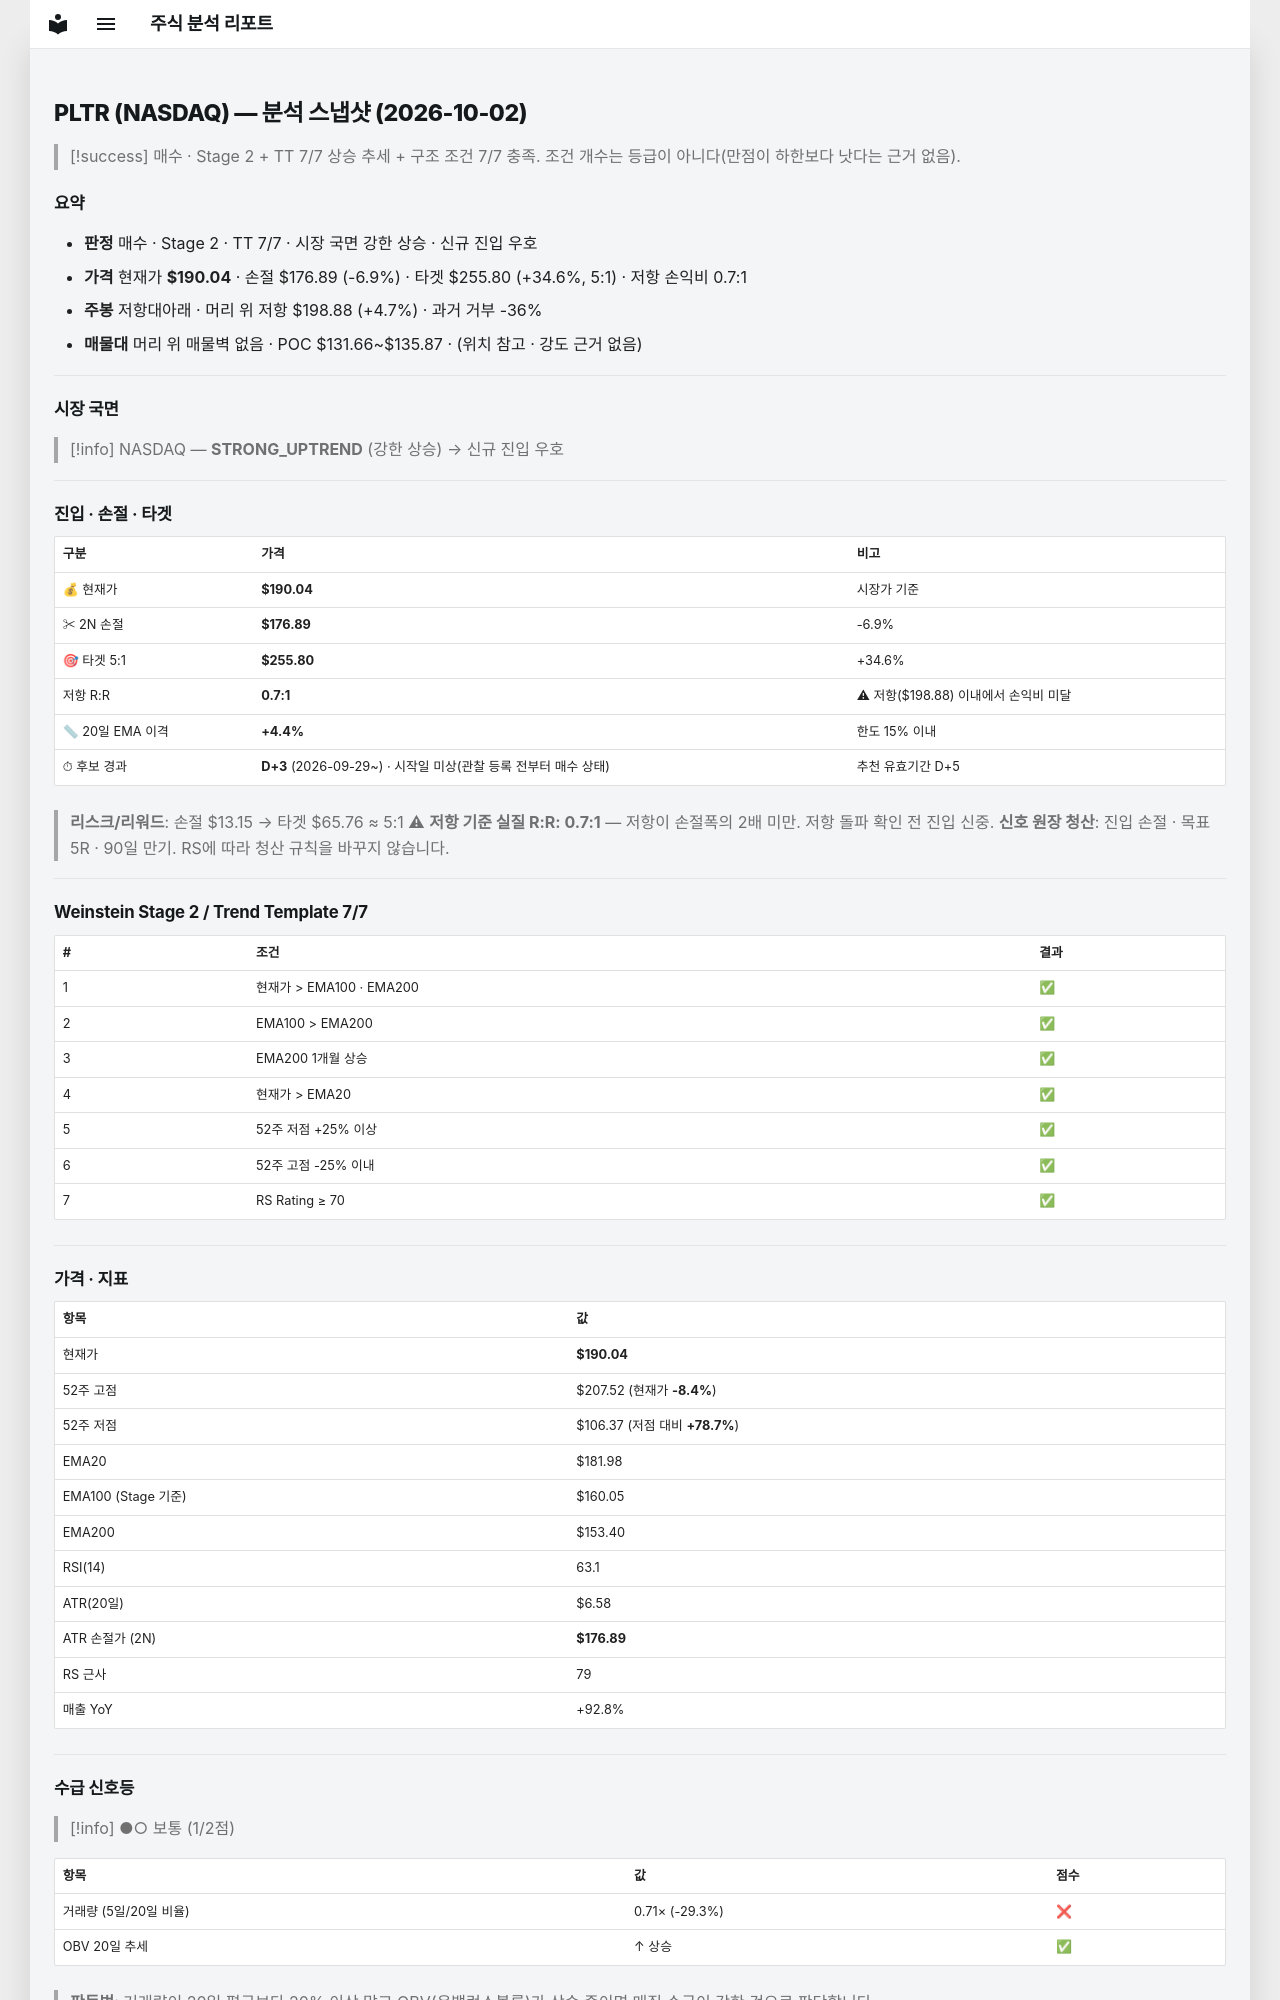

repository: soloandco/stock-reports · page: snapshots/PLTR-2026-10-02/index.html · generator: mkdocs

---
type: analysis-snapshot
title: PLTR 분석 스냅샷
ticker: PLTR
market: NASDAQ
created: 2026-10-02
updated: 2026-10-02
bar-date: 2026-10-01
verdict: 매수후보
real-rr: 0.67
sma50-gap-pct: 4.4
candidate-days: 3
candidate-since: 2026-09-29
candidate-start-unknown: true
weekly-position: 저항대아래
weekly-overhead-price: 198.88
weekly-overhead-pct: 4.7
stage: 2
trend-template-score: 7
tt-max: 7
ma-set: ema-20-100-200
price: 190.0399932861328
stop-price: 176.8869946672983
market-regime: STRONG_UPTREND
supply-demand-score: 1/2
supply-demand-label: 보통
status: tracking
tags:
  - stock-agent
  - watchlist
  - PLTR
  - analysis
related:
  - "[[analysis-template]]"
---

# PLTR (NASDAQ) — 분석 스냅샷 (2026-10-02)

> [!success] 매수 · Stage 2 + TT 7/7
> 상승 추세 + 구조 조건 7/7 충족. 조건 개수는 등급이 아니다(만점이 하한보다 낫다는 근거 없음).

## 요약

- **판정** 매수 · Stage 2 · TT 7/7 · 시장 국면 강한 상승 · 신규 진입 우호
- **가격** 현재가 **$190.04** · 손절 $176.89 (-6.9%) · 타겟 $255.80 (+34.6%, 5:1) · 저항 손익비 0.7:1
- **주봉** 저항대아래 · 머리 위 저항 $198.88 (+4.7%) · 과거 거부 -36%
- **매물대** 머리 위 매물벽 없음 · POC $131.66~$135.87 · (위치 참고 · 강도 근거 없음)

---

## 시장 국면

> [!info] NASDAQ — **STRONG_UPTREND** (강한 상승) → 신규 진입 우호

---

## 진입 · 손절 · 타겟

| 구분 | 가격 | 비고 |
|------|------|------|
| 💰 현재가 | **$190.04** | 시장가 기준 |
| ✂ 2N 손절 | **$176.89** | -6.9% |
| 🎯 타겟 5:1 | **$255.80** | +34.6% |
| 저항 R:R | **0.7:1** | ⚠ 저항($198.88) 이내에서 손익비 미달 |
| 📏 20일 EMA 이격 | **+4.4%** | 한도 15% 이내 |
| ⏱ 후보 경과 | **D+3** (2026-09-29~) · 시작일 미상(관찰 등록 전부터 매수 상태) | 추천 유효기간 D+5 |

> **리스크/리워드**: 손절 $13.15 → 타겟 $65.76 ≈ 5:1
> ⚠ **저항 기준 실질 R:R: 0.7:1** — 저항이 손절폭의 2배 미만. 저항 돌파 확인 전 진입 신중.
> **신호 원장 청산**: 진입 손절 · 목표 5R · 90일 만기. RS에 따라 청산 규칙을 바꾸지 않습니다.

---

## Weinstein Stage 2 / Trend Template 7/7

| # | 조건 | 결과 |
|---|------|------|
| 1 | 현재가 > EMA100 · EMA200 | ✅ |
| 2 | EMA100 > EMA200 | ✅ |
| 3 | EMA200 1개월 상승 | ✅ |
| 4 | 현재가 > EMA20 | ✅ |
| 5 | 52주 저점 +25% 이상 | ✅ |
| 6 | 52주 고점 -25% 이내 | ✅ |
| 7 | RS Rating ≥ 70 | ✅ |

---

## 가격 · 지표

| 항목 | 값 |
|------|---|
| 현재가 | **$190.04** |
| 52주 고점 | $207.52 (현재가 **-8.4%**) |
| 52주 저점 | $106.37 (저점 대비 **+78.7%**) |
| EMA20 | $181.98 |
| EMA100 (Stage 기준) | $160.05 |
| EMA200 | $153.40 |
| RSI(14) | 63.1 |
| ATR(20일) | $6.58 |
| ATR 손절가 (2N) | **$176.89** |
| RS 근사 | 79 |
| 매출 YoY | +92.8% |

---
## 수급 신호등

> [!info] ●○ 보통 (1/2점)

| 항목 | 값 | 점수 |
|------|------|------|
| 거래량 (5일/20일 비율) | 0.71× (-29.3%) | ❌ |
| OBV 20일 추세 | ↑ 상승 | ✅ |

> **판독법**: 거래량이 20일 평균보다 20% 이상 많고 OBV(온밸런스볼륨)가 상승 중이면 매집 수급이 강한 것으로 판단합니다.

---
